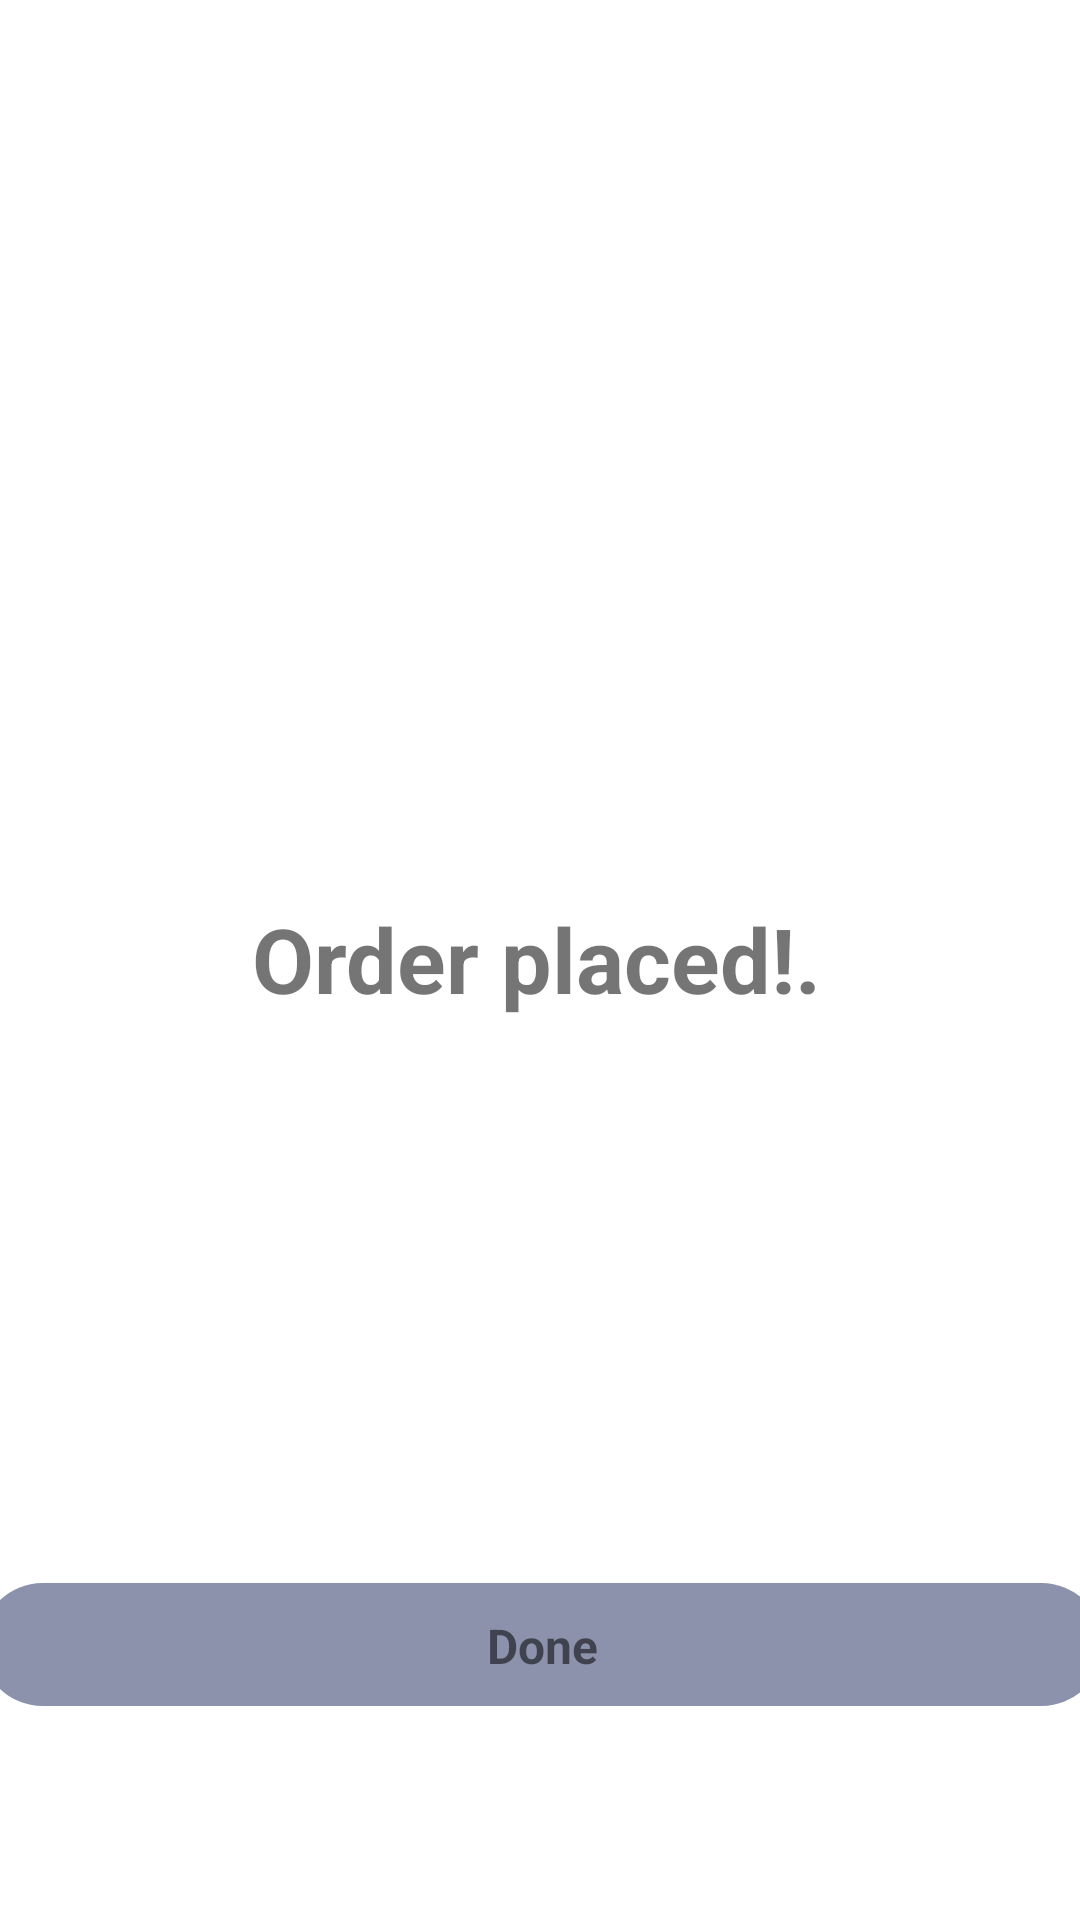

Here is an Android app screen rendered from its layout file. Give the layout XML and the strings, colors and styles it references.
<!-- AndroidManifest.xml: application theme Theme.Eatfit -->
<!-- res/layout/activity_order_successful.xml -->
<?xml version="1.0" encoding="utf-8"?>
<androidx.constraintlayout.widget.ConstraintLayout xmlns:android="http://schemas.android.com/apk/res/android"
    xmlns:app="http://schemas.android.com/apk/res-auto"
    xmlns:tools="http://schemas.android.com/tools"
    android:layout_width="match_parent"
    android:layout_height="match_parent"
    tools:context=".Activities.OrderSuccessfulActivity">


    <TextView
        android:id="@+id/textView7"
        android:layout_width="wrap_content"
        android:layout_height="wrap_content"
        android:layout_margin="30dp"
        android:text="Order placed!."
        android:textSize="30sp"
        android:textStyle="bold"
        app:layout_constraintBottom_toBottomOf="parent"
        app:layout_constraintEnd_toEndOf="parent"
        app:layout_constraintHorizontal_bias="0.49"
        app:layout_constraintStart_toStartOf="parent"
        app:layout_constraintTop_toTopOf="parent"
        app:layout_constraintVertical_bias="0.499" />

    <TextView
        android:id="@+id/buttonDone"
        android:layout_width="374dp"
        android:layout_height="41dp"
        android:layout_marginTop="188dp"
        android:background="@drawable/button_bg"
        android:gravity="center"
        android:padding="10dp"
        android:text="Done"
        android:textSize="16sp"
        android:textStyle="bold"
        app:layout_constraintEnd_toEndOf="parent"
        app:layout_constraintHorizontal_bias="0.486"
        app:layout_constraintStart_toStartOf="parent"
        app:layout_constraintTop_toBottomOf="@+id/textView7" />


</androidx.constraintlayout.widget.ConstraintLayout>
<!-- resources referenced by this layout -->
<resources>
  <!-- drawable button_bg (drawable) -->
  <?xml version="1.0" encoding="utf-8"?>
  <shape xmlns:android="http://schemas.android.com/apk/res/android"
      android:shape="rectangle">
  
          <corners android:radius="1000dp"/>
  
      <solid android:color="@color/cool_grey"/>
  
  </shape>
  <style name="Theme.Eatfit" parent="Theme.MaterialComponents.DayNight.DarkActionBar">
          
          <item name="colorPrimary">@color/purple_500</item>
          <item name="colorPrimaryVariant">@color/purple_700</item>
          <item name="colorOnPrimary">@color/white</item>
          
          <item name="colorSecondary">@color/teal_200</item>
          <item name="colorSecondaryVariant">@color/teal_700</item>
          <item name="colorOnSecondary">@color/black</item>
          
          <item name="android:statusBarColor" tools:targetApi="l">?attr/colorPrimaryVariant</item>
          
  
  
      </style>
  <color name="cool_grey">#8C92AC</color>
  <color name="purple_500">#FF6200EE</color>
  <color name="purple_700">#FF3700B3</color>
  <color name="white">#FFFFFFFF</color>
  <color name="teal_200">#FF03DAC5</color>
  <color name="teal_700">#FF018786</color>
  <color name="black">#FF000000</color>
</resources>
